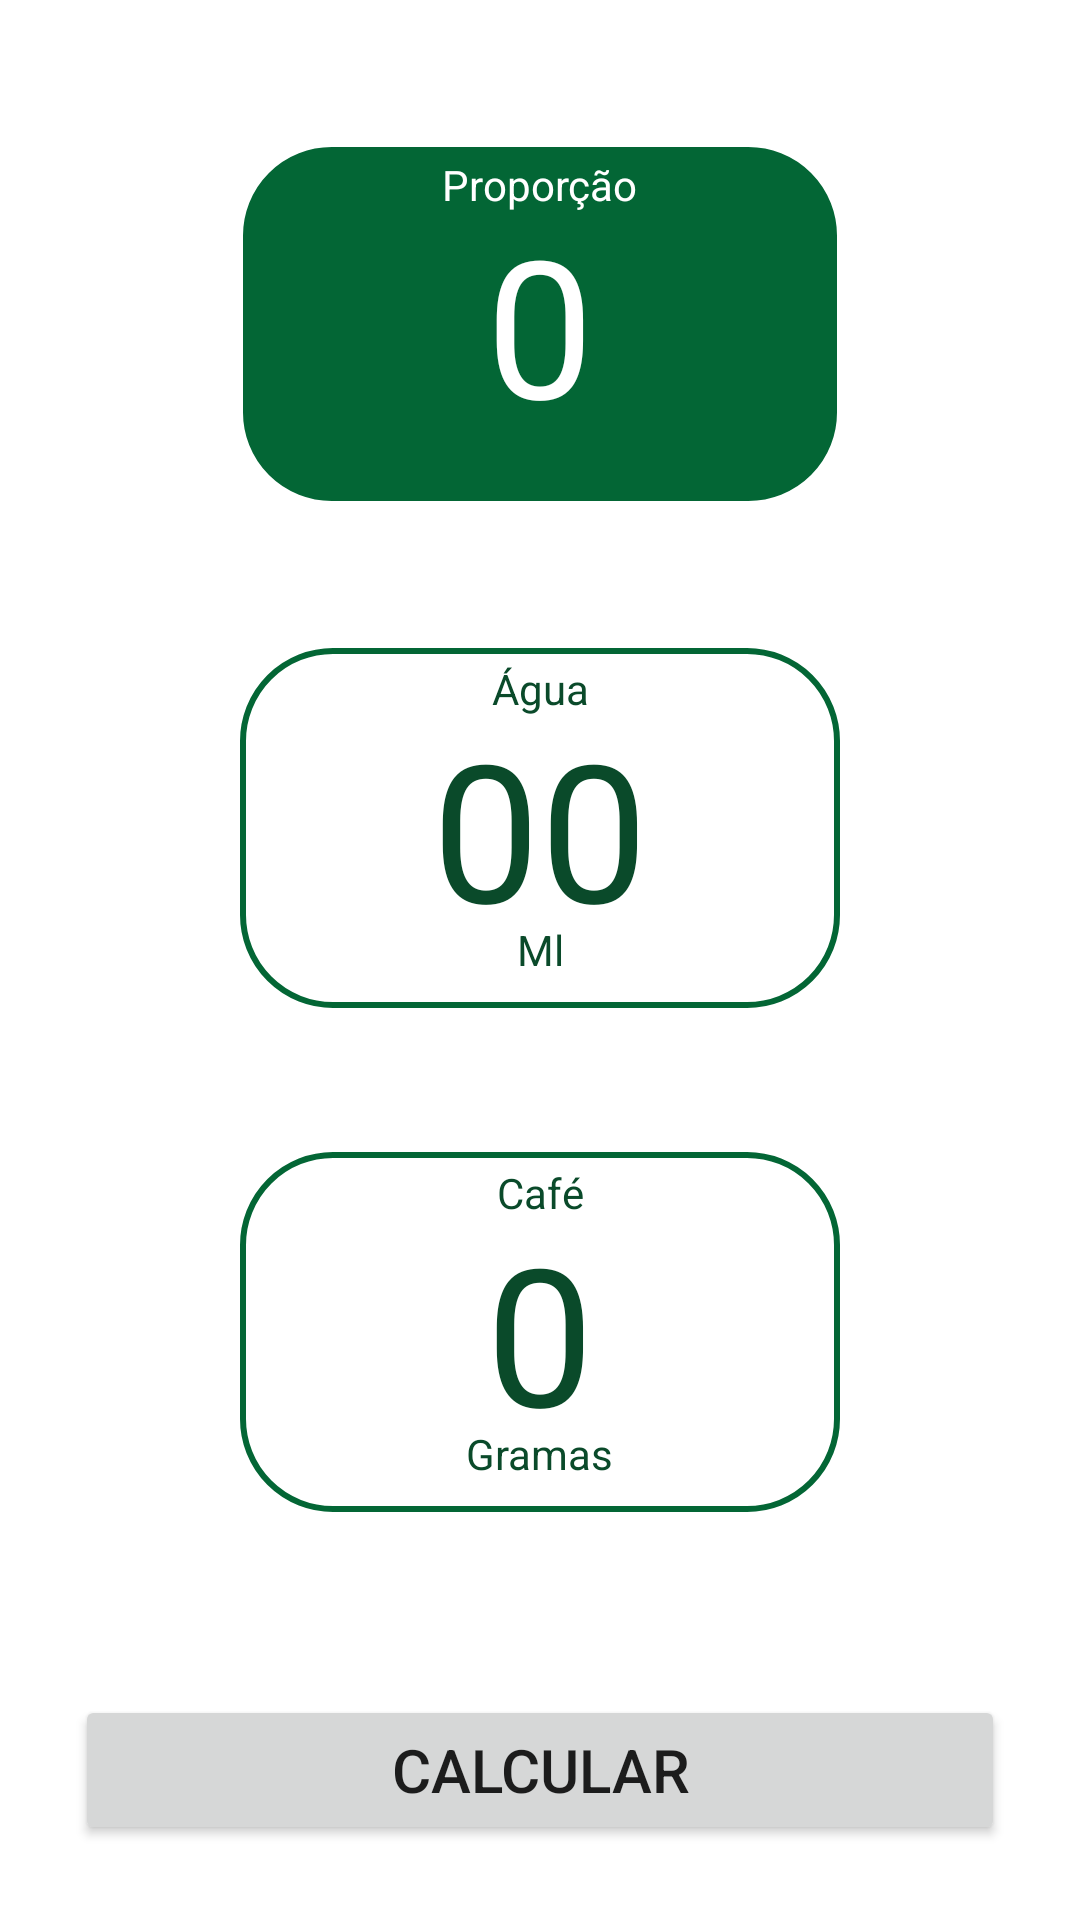

Produce the Android XML layout that renders to this screen, including the resource entries it uses.
<!-- AndroidManifest.xml: application theme Base.Theme.CoffeeMaster -->
<!-- res/layout/activity_calculadora.xml -->
<?xml version="1.0" encoding="utf-8"?>
<androidx.constraintlayout.widget.ConstraintLayout xmlns:android="http://schemas.android.com/apk/res/android"
    xmlns:app="http://schemas.android.com/apk/res-auto"
    xmlns:tools="http://schemas.android.com/tools"
    android:layout_width="match_parent"
    android:layout_height="match_parent"
    tools:context=".calculadora.Calculadora">


    <com.google.android.material.textfield.TextInputEditText
        android:id="@+id/text_proporcao"
        android:layout_width="200dp"
        android:layout_height="120dp"
        android:layout_margin="48dp"
        android:layout_marginTop="48dp"
        android:background="@drawable/texto_redondo"
        android:gravity="center"
        android:inputType="number"
        android:maxLength="2"
        android:padding="10dp"
        android:text="0"
        android:textAlignment="center"
        android:textColor="@color/white"
        android:textSize="64sp"
        app:layout_constraintEnd_toEndOf="parent"
        app:layout_constraintStart_toStartOf="parent"
        app:layout_constraintTop_toTopOf="parent" />


    <TextView
        android:id="@+id/categoria_proporcao"
        android:layout_width="wrap_content"
        android:layout_height="wrap_content"
        android:text="Proporção"
        android:layout_margin="4dp"
        android:textColor="@color/white"
        app:layout_constraintEnd_toEndOf="@+id/text_proporcao"
        app:layout_constraintStart_toStartOf="@+id/text_proporcao"
        app:layout_constraintTop_toTopOf="@id/text_proporcao">

    </TextView>

    <com.google.android.material.textfield.TextInputEditText
        android:id="@+id/text_agua"
        android:layout_width="200dp"
        android:layout_height="120dp"
        android:layout_margin="48dp"
        android:layout_marginTop="48dp"
        android:background="@drawable/shape_calculadora"
        android:gravity="center"
        android:padding="10dp"
        android:maxLength="5"
        android:text="00"
        android:inputType="number"
        android:textAlignment="center"
        android:textColor="@color/corPrimariaEscura"
        android:textSize="64sp"
        app:layout_constraintEnd_toEndOf="parent"
        app:layout_constraintStart_toStartOf="parent"
        app:layout_constraintTop_toBottomOf="@id/text_proporcao" />

    <TextView

        android:layout_width="wrap_content"
        android:layout_height="wrap_content"
        android:text="Água"
        android:layout_margin="4dp"
        android:textColor="@color/corPrimariaEscura"
        app:layout_constraintEnd_toEndOf="@+id/text_agua"
        app:layout_constraintStart_toStartOf="@+id/text_agua"
        app:layout_constraintTop_toTopOf="@id/text_agua"/>

    <TextView
        android:layout_width="wrap_content"
        android:layout_height="wrap_content"
        android:text="Ml"
        android:layout_margin="10dp"
        android:textColor="@color/corPrimariaEscura"
        app:layout_constraintEnd_toEndOf="@+id/text_agua"
        app:layout_constraintStart_toStartOf="@+id/text_agua"
        app:layout_constraintBottom_toBottomOf="@id/text_agua">

    </TextView>



    <com.google.android.material.textfield.TextInputEditText
        android:id="@+id/text_cafe"
        android:layout_width="200dp"
        android:layout_height="120dp"
        android:layout_margin="48dp"
        android:layout_marginTop="48dp"
        android:background="@drawable/shape_calculadora"
        android:gravity="center"
        android:padding="10dp"
        android:text="0"
        android:inputType="number"
        android:maxLength="3"
        android:textAlignment="center"
        android:textColor="@color/corPrimariaEscura"
        android:textSize="64sp"
        app:layout_constraintEnd_toEndOf="parent"
        app:layout_constraintStart_toStartOf="parent"
        app:layout_constraintTop_toBottomOf="@id/text_agua" />

    <TextView
        android:layout_width="wrap_content"
        android:layout_height="wrap_content"
        android:text="Café"
        android:layout_margin="4dp"
        android:textColor="@color/corPrimariaEscura"
        app:layout_constraintEnd_toEndOf="@+id/text_cafe"
        app:layout_constraintStart_toStartOf="@+id/text_cafe"
        app:layout_constraintTop_toTopOf="@id/text_cafe"/>

    <TextView
        android:layout_width="wrap_content"
        android:layout_height="wrap_content"
        android:text="Gramas"
        android:layout_margin="10dp"
        android:textColor="@color/corPrimariaEscura"
        app:layout_constraintEnd_toEndOf="@+id/text_cafe"
        app:layout_constraintStart_toStartOf="@+id/text_cafe"
        app:layout_constraintBottom_toBottomOf="@id/text_cafe">

    </TextView>

    <Button
        android:id="@+id/calcular"
        android:layout_width="match_parent"
        android:layout_height="50dp"
        android:text="Calcular"
        android:textSize="20dp"
        app:layout_constraintBottom_toBottomOf="parent"
        app:layout_constraintStart_toStartOf="parent"
        app:layout_constraintEnd_toEndOf="parent"
        app:layout_constraintTop_toBottomOf="@id/text_cafe"
        app:layout_constraintVertical_bias="1"
        android:layout_margin="25dp">

    </Button>


</androidx.constraintlayout.widget.ConstraintLayout>
<!-- resources referenced by this layout -->
<resources>
  <color name="corPrimariaEscura">#0a4a2a</color>
  <color name="white">#FFFFFFFF</color>
  <!-- drawable shape_calculadora (drawable) -->
  <?xml version="1.0" encoding="utf-8"?>
  <shape xmlns:android="http://schemas.android.com/apk/res/android">
  
      <stroke
          android:color="@color/corPrimaria"
          android:width="2dp"/>
  
      <padding
          android:left="1dp"
          android:right="1dp"
          android:bottom="1dp"
          android:top="1dp"
          />
  
          <corners android:radius="30dp"/>
  
  
  </shape>
  <!-- drawable texto_redondo (drawable) -->
  <?xml version="1.0" encoding="utf-8"?>
  <shape xmlns:android="http://schemas.android.com/apk/res/android">
      <stroke
          android:width="1dp"
          android:color="@color/design_default_color_on_primary" />
  
      <solid android:color="@color/corPrimaria" />
  
      <padding
          android:left="1dp"
          android:right="1dp"
          android:bottom="1dp"
          android:top="1dp"
          />
  
      <corners android:radius="30dp" />
  </shape>
  <style name="Base.Theme.CoffeeMaster" parent="Theme.MaterialComponents.Light.DarkActionBar">
          <item name="colorPrimary">@color/corPrimaria</item>
          <item name="colorPrimaryVariant">@color/corPrimariaEscura</item>
          <item name="colorOnPrimary">@color/colorOnPrimary</item>
  
          <item name="colorSecondary">@color/corSecundaria</item>
          <item name="colorPrimaryVariant">@color/corSecundariaEscura</item>
          <item name="colorOnPrimary">@color/colorOnSecondary</item>
  
          <item name="android:statusBarColor">?attr/colorSecondary</item>
      </style>
  <color name="corPrimaria">#036635</color>
  <color name="colorOnPrimary">#ffffff</color>
  <color name="corSecundaria">#155535</color>
  <color name="corSecundariaEscura">#006400</color>
  <color name="colorOnSecondary">#ffffff</color>
</resources>
